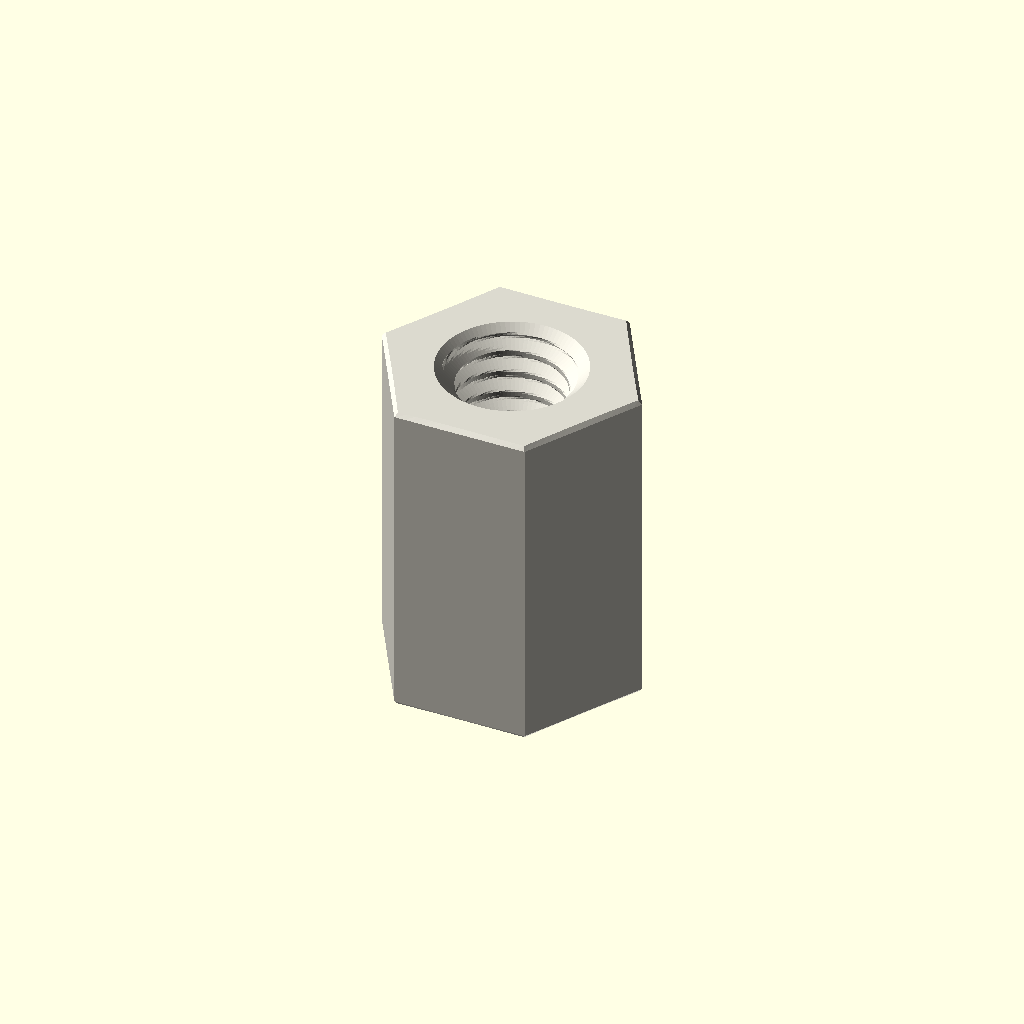
Cell 1: rendered with the file's own defaults.
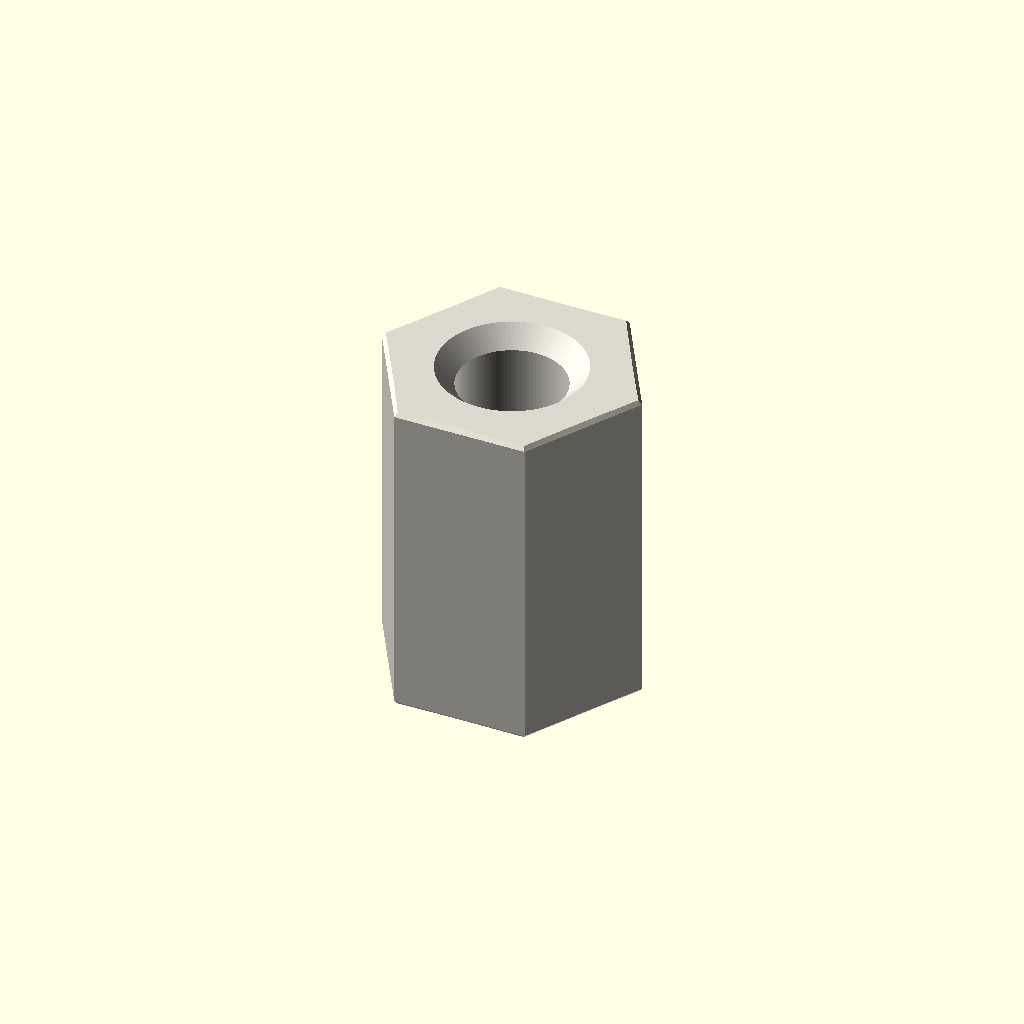
Cell 2 — variant set to "display", the other parameters unchanged.
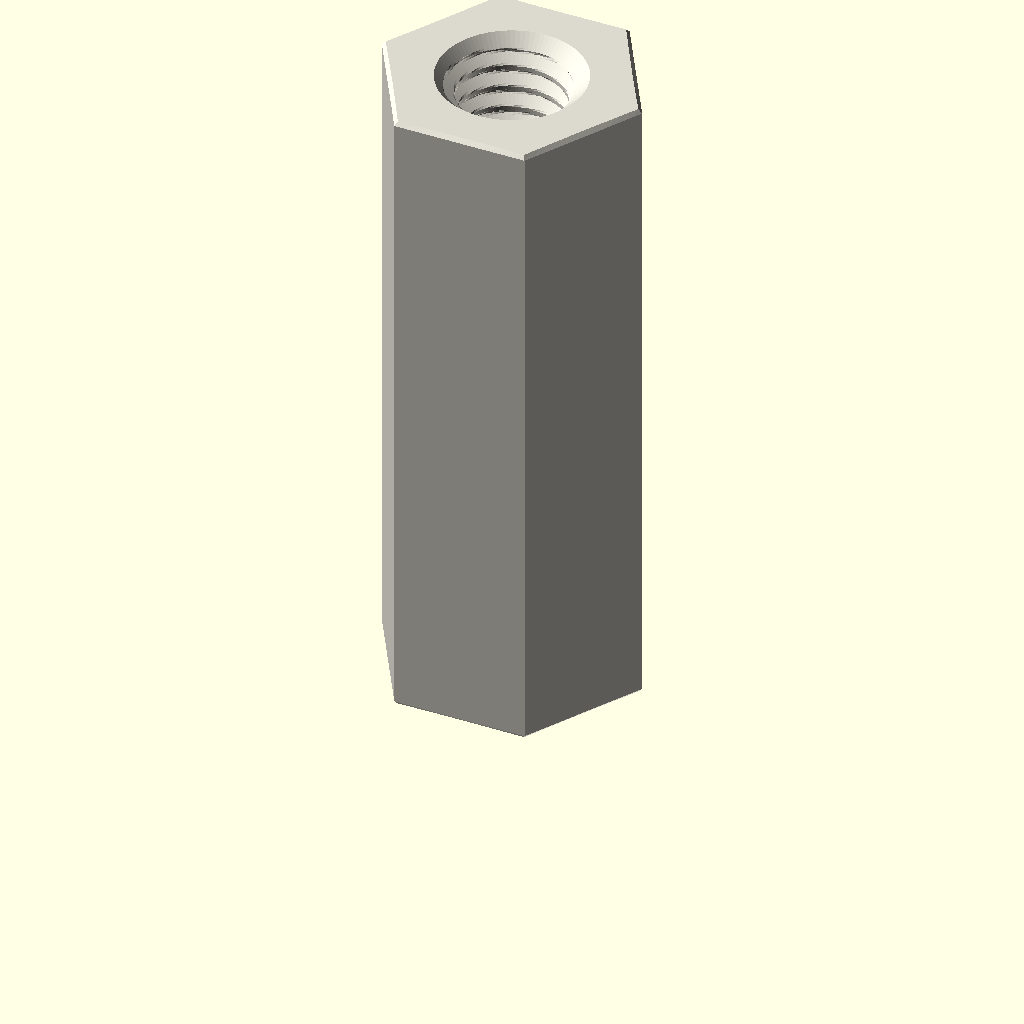
Cell 3: depth_mm = 20 (everything else at default).
All cells are drawn from one camera (rotation 55°, 0°, 25°, orthographic, colour scheme Cornfield), so only the parameter changes between them.
Source of the model, parts/hardware_standoff_m4_tapped_to_tapped_hexagon_nylon_white_7_mm_across_flats_10_mm_depth/scad/working.scad:
// OOMP generic catalogue model; units: mm.
// Stud length is additional to body depth. Tapping depths are model assumptions.
variant = "full"; // [full, display]
family = "standoff";
connection_type = "tapped_to_tapped";
depth_mm = 10;
stud_length_mm = 0;
tapped_depth_mm = 10;
bore_mm = 3.2;
outer_diameter_mm = 7;
across_flats_mm = 7;
thread_nominal_diameter_mm = 4;
thread_pitch_mm = 0.7;
edge_chamfer_mm = 0.12;
mouth_chamfer_mm = 0.2;
angular_segments = 96;
samples_per_pitch = 16;

// Boundary travels up the outside, then down any tapped/plain bore.
// Equal-height rings at shoulders form the annular shoulder faces.
n = angular_segments;
threaded = family == "standoff";
has_stud = connection_type == "stud_to_tapped" || connection_type == "stud_to_stud";
two_studs = connection_type == "stud_to_stud";
through = !threaded || connection_type == "tapped_to_tapped";
pitch = thread_pitch_mm;
diameter = threaded ? thread_nominal_diameter_mm : bore_mm;
minor = diameter - 5*sqrt(3)*pitch/8;
transition = mouth_chamfer_mm + (threaded ? 5*sqrt(3)*pitch/16 : 0);
tip_chamfer = mouth_chamfer_mm + 17*sqrt(3)*pitch/48;
function sorted(v) = len(v)<=1 ? v : let(p=v[0])
    concat(sorted([for(x=v) if(x<p-1e-8) x]), [p], sorted([for(x=v) if(x>p+1e-8) x]));
function reverse(v) = [for(i=[len(v)-1:-1:0]) v[i]];
function theta(i) = i*360/n;
function fract(x) = x-floor(x);
function phase_distance(i,z) = abs(fract(z/pitch-theta(i)/360+0.5)-0.5);
function thread_r(i,z) = minor/2 + min(5*sqrt(3)*pitch/16,
    max(0,(phase_distance(i,z)-0.125)*pitch*sqrt(3)));
function stud_r(i,z,tip) = min(diameter/2 - (variant=="full" ?
    min(17*sqrt(3)*pitch/48,max(0,(phase_distance(i,z)-0.0625)*pitch*sqrt(3))) : 0),
    diameter/2-tip_chamfer+abs(z-tip));
function body_r(i,z) = (threaded ? across_flats_mm/2/cos(theta(i)%60-30) : outer_diameter_mm/2)
    - max(0,edge_chamfer_mm-min(z,depth_mm-z));
function bore_r(i,z) = max(threaded ? (variant=="full" ? thread_r(i,z) : minor/2) : diameter/2,
    diameter/2+mouth_chamfer_mm-(through ? min(z,depth_mm-z) : depth_mm-z));
function stud_z(a,b,tip) = let(count=variant=="full" ? ceil(stud_length_mm/pitch*samples_per_pitch) : 1)
    sorted(concat([for(i=[0:count]) a+(b-a)*i/count], [tip==a ? tip+tip_chamfer : tip-tip_chamfer]));
body_z = sorted([0,edge_chamfer_mm,depth_mm-edge_chamfer_mm,depth_mm]);
low = through ? 0 : depth_mm-tapped_depth_mm;
count = threaded && variant=="full" ? ceil((depth_mm-low)/pitch*samples_per_pitch) : 1;
bore_z = two_studs ? [] : reverse(sorted(concat(
    [for(i=[0:count]) low+(depth_mm-low)*i/count],
    [depth_mm-mouth_chamfer_mm,depth_mm-transition],
    through ? [mouth_chamfer_mm,transition] : [])));
// Ring descriptors: [height, kind, tip]. Kind: 0 body, 1 stud, 2 bore.
rings = concat(
    has_stud ? [for(z=stud_z(-stud_length_mm,0,-stud_length_mm)) [z,1,-stud_length_mm]] : [],
    [for(z=body_z) [z,0,0]],
    two_studs ? [for(z=stud_z(depth_mm,depth_mm+stud_length_mm,depth_mm+stud_length_mm)) [z,1,depth_mm+stud_length_mm]] : [],
    [for(z=bore_z) [z,2,0]]);
function radius(i,ring) = ring[1]==0 ? body_r(i,ring[0]) :
    ring[1]==1 ? stud_r(i,ring[0],ring[2]) : bore_r(i,ring[0]);
points = concat([for(ring=rings) for(i=[0:n-1])
    [radius(i,ring)*cos(theta(i)),radius(i,ring)*sin(theta(i)),ring[0]]],
    through ? [] : [[0,0,rings[0][0]],[0,0,rings[len(rings)-1][0]]]);
center = len(rings)*n;
last = (len(rings)-1)*n;
// OpenSCAD winding is opposite to STL winding.
faces = concat(
    [for(j=[0:len(rings)-(through ? 1 : 2)]) for(i=[0:n-1]) each
        let(a=j*n+i,b=j*n+(i+1)%n,c=((j+1)%len(rings))*n+(i+1)%n,d=((j+1)%len(rings))*n+i)
        [[a,c,b],[a,d,c]]],
    through ? [] : [for(i=[0:n-1]) each let(k=(i+1)%n)
        [[center,i,k],[center+1,last+k,last+i]]]);
assert(family=="spacer" || family=="standoff");
assert(!threaded || connection_type=="tapped_to_tapped" || has_stud);
assert(depth_mm>0 && diameter>0 && pitch>0);
assert(variant=="full" || variant=="display");
assert(n>=24 && n%12==0 && samples_per_pitch>=8);
assert(mouth_chamfer_mm>0 && mouth_chamfer_mm<depth_mm/2);
assert(edge_chamfer_mm>=0 && edge_chamfer_mm<depth_mm/2);
assert(diameter+4*max(mouth_chamfer_mm,edge_chamfer_mm) < (threaded ? across_flats_mm : outer_diameter_mm));
assert(!has_stud || stud_length_mm>2*mouth_chamfer_mm);
assert(!through || !threaded || 2*transition<depth_mm);
assert(connection_type!="stud_to_tapped" || (tapped_depth_mm>transition && tapped_depth_mm<depth_mm));
color([0.86,0.85,0.81]) polyhedron(points=points,faces=faces,convexity=20);
Customizer parameters (derived from the source; name, type, default, range or options):
variant: string, default "full", options "full", "display"
family: string, default "standoff"
connection_type: string, default "tapped_to_tapped"
depth_mm: number, default 10
stud_length_mm: number, default 0
tapped_depth_mm: number, default 10
bore_mm: number, default 3.2
outer_diameter_mm: number, default 7
across_flats_mm: number, default 7
thread_nominal_diameter_mm: number, default 4
thread_pitch_mm: number, default 0.7
edge_chamfer_mm: number, default 0.12
mouth_chamfer_mm: number, default 0.2
angular_segments: number, default 96
samples_per_pitch: number, default 16
